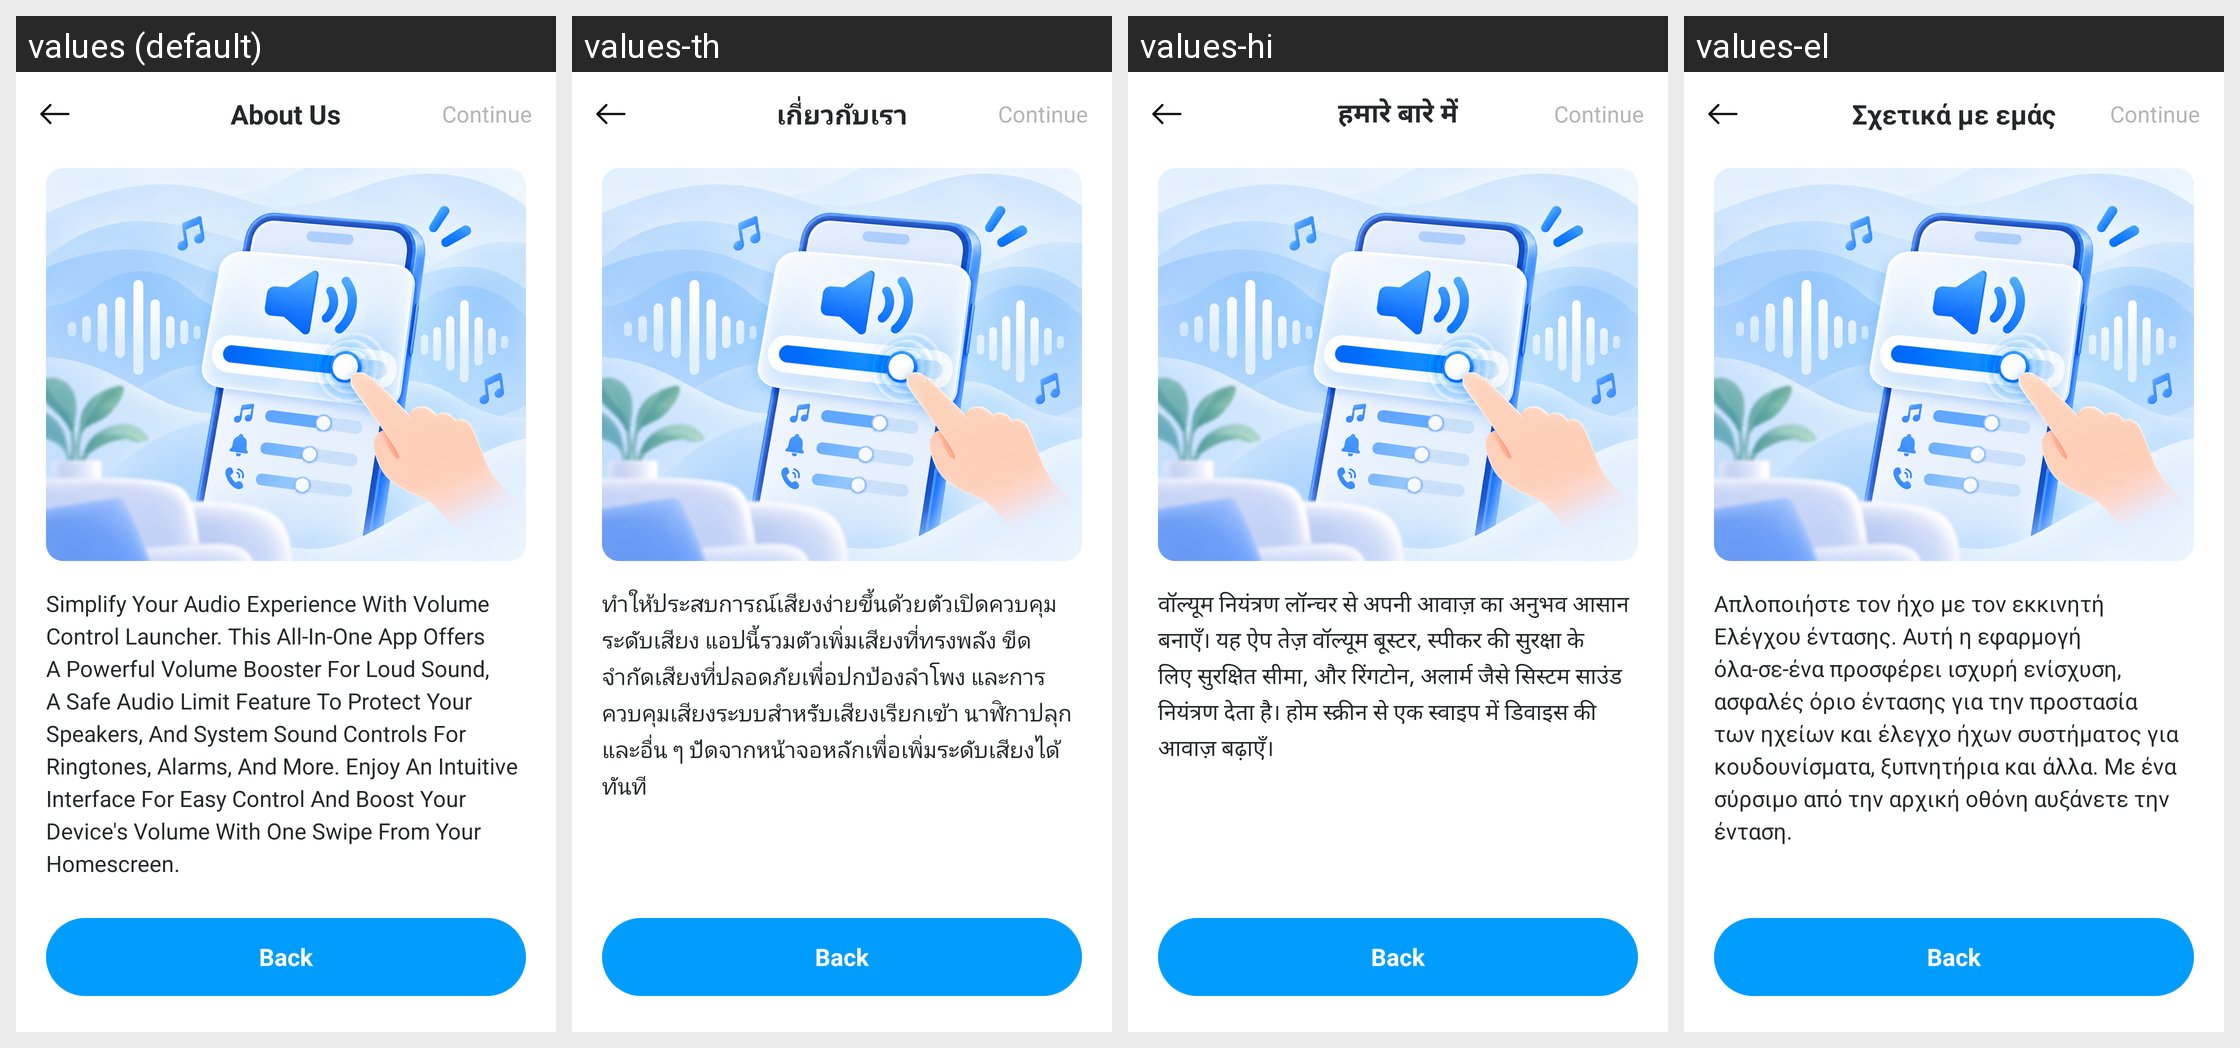

This grid shows one Android layout under several languages. Give, for every string resource on the screen, its name, the default text and each shown locale's text.
Android screen res/layout/activity_about.xml rendered under 4 locales, left to right: values (default), values-th, values-hi, values-el. Device: Nexus 5 (rendered at 1080×1920; each locale shown at half size, 540×960, under a caption strip naming it); theme Theme.MyApplication.
Other locales in the repository, not shown: values-de, values-es, values-fr, values-hu, values-it, values-ja, values-ko, values-nl, values-pl, values-pt, values-ru, values-sv, values-tr, values-vi, values-zh, values-zh-rTW.
Strings drawn on this screen, with the default value and each locale's value (text and hints the layout hard-codes, and strings that could not be matched under every locale, appear in the picture but are not listed):

settings_about
  values: About Us
  values-th: เกี่ยวกับเรา
  values-hi: हमारे बारे में
  values-el: Σχετικά με εμάς

about_continue
  values: Continue
  values-th: Continue
  values-hi: Continue
  values-el: Continue

about_body
  values: Simplify Your Audio Experience With Volume Control Launcher. This All-In-One App Offers A Powerful Volume Booster For Loud Sound, A Safe Audio Limit Feature To Protect Your Speakers, And System Sound Controls For Ringtones, Alarms, And More. Enjoy An Intuitive Interface For Easy Control And Boost Your Device's Volume With One Swipe From Your Homescreen.
  values-th: ทำให้ประสบการณ์เสียงง่ายขึ้นด้วยตัวเปิดควบคุมระดับเสียง แอปนี้รวมตัวเพิ่มเสียงที่ทรงพลัง ขีดจำกัดเสียงที่ปลอดภัยเพื่อปกป้องลำโพง และการควบคุมเสียงระบบสำหรับเสียงเรียกเข้า นาฬิกาปลุก และอื่น ๆ ปัดจากหน้าจอหลักเพื่อเพิ่มระดับเสียงได้ทันที
  values-hi: वॉल्यूम नियंत्रण लॉन्चर से अपनी आवाज़ का अनुभव आसान बनाएँ। यह ऐप तेज़ वॉल्यूम बूस्टर, स्पीकर की सुरक्षा के लिए सुरक्षित सीमा, और रिंगटोन, अलार्म जैसे सिस्टम साउंड नियंत्रण देता है। होम स्क्रीन से एक स्वाइप में डिवाइस की आवाज़ बढ़ाएँ।
  values-el: Απλοποιήστε τον ήχο με τον εκκινητή Ελέγχου έντασης. Αυτή η εφαρμογή όλα-σε-ένα προσφέρει ισχυρή ενίσχυση, ασφαλές όριο έντασης για την προστασία των ηχείων και έλεγχο ήχων συστήματος για κουδουνίσματα, ξυπνητήρια και άλλα. Με ένα σύρσιμο από την αρχική οθόνη αυξάνετε την ένταση.

about_back
  values: Back
  values-th: Back
  values-hi: Back
  values-el: Back
